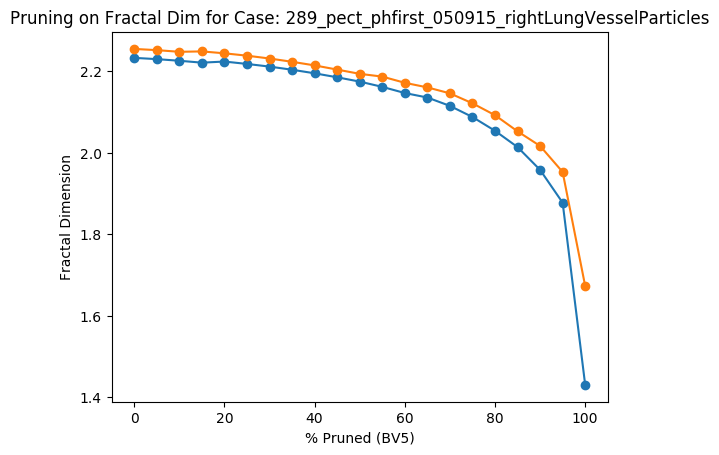

Source data for this figure (header and first rows):
Percent Threshold (BV5), Fractal Dimension
0, 2.255
5, 2.252
10, 2.248
15, 2.249
20, 2.244
25, 2.238
30, 2.231
35, 2.223
40, 2.214
45, 2.204
50, 2.194
55, 2.187
60, 2.172
65, 2.16
70, 2.146
75, 2.121
80, 2.092
85, 2.053
90, 2.017
95, 1.953
100, 1.673
